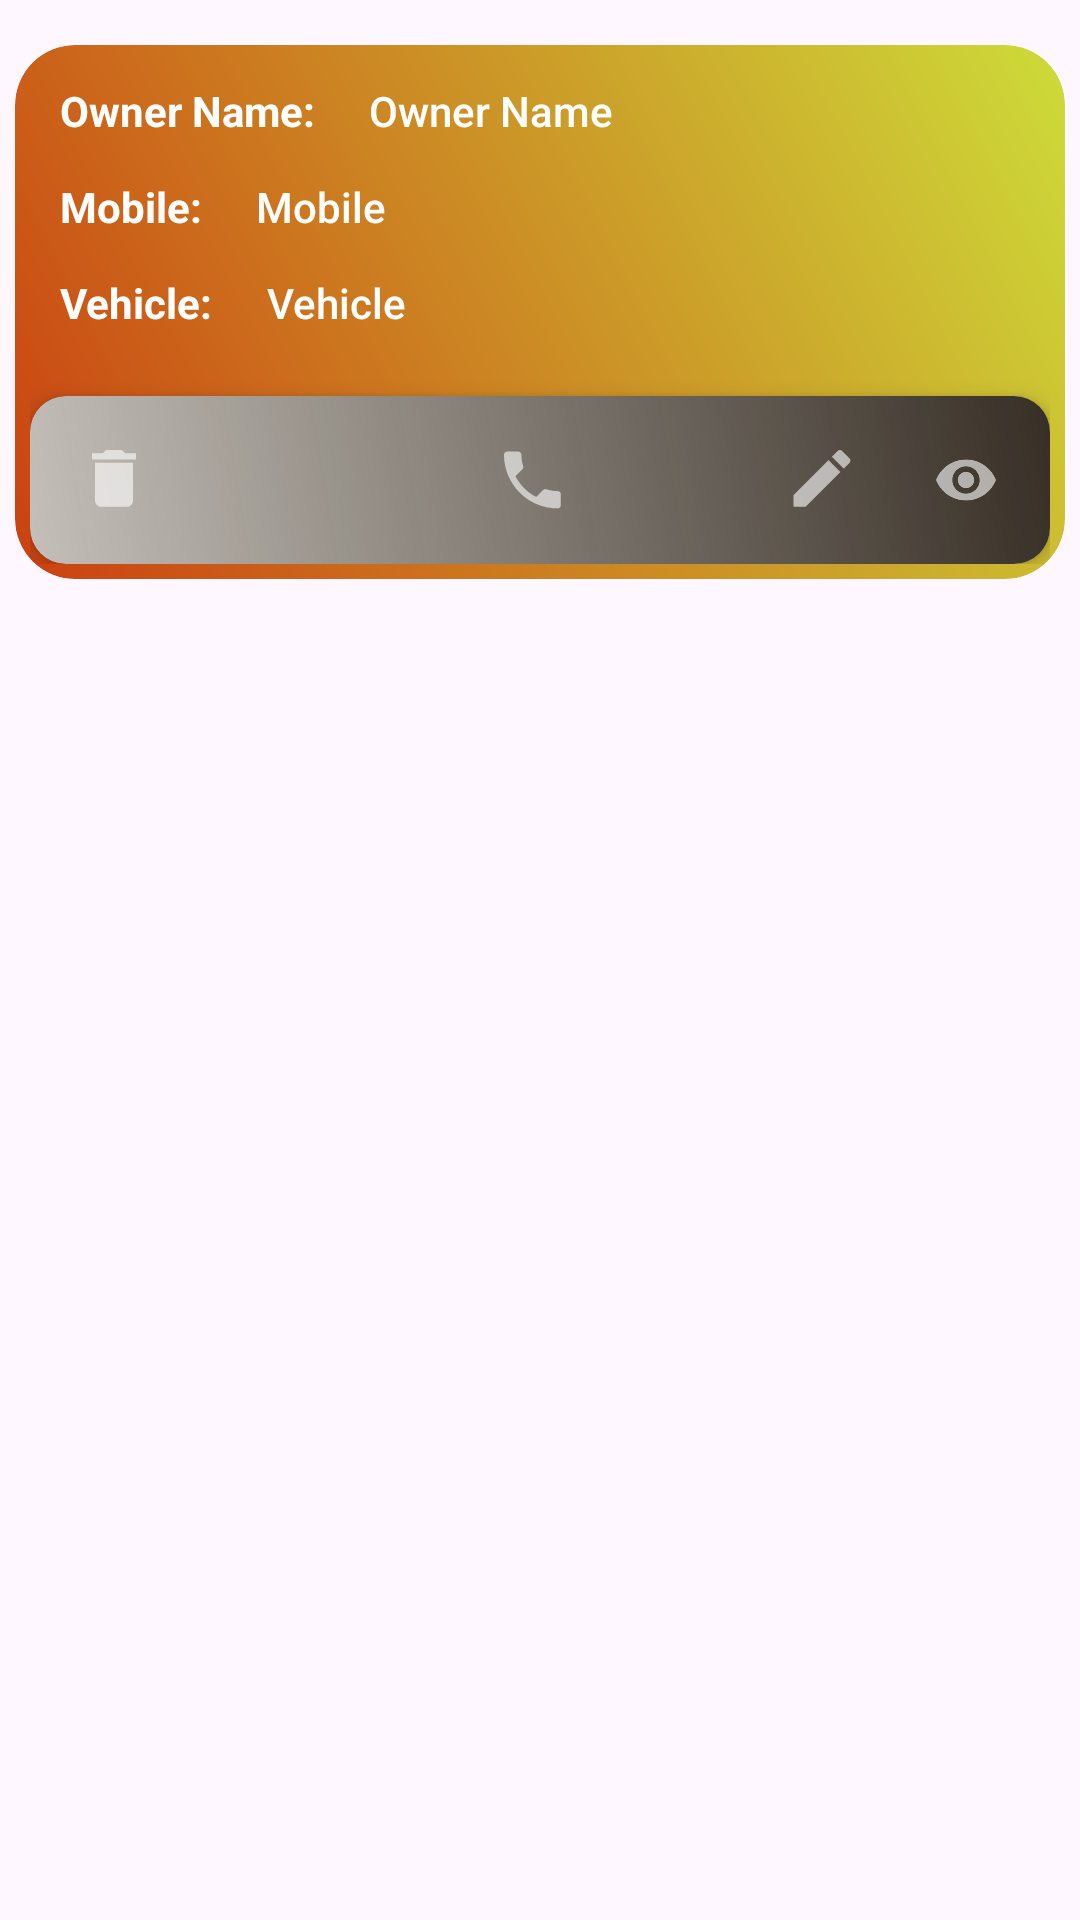

Reconstruct the res/layout file that produces this screen, plus the resources it refers to.
<!-- AndroidManifest.xml: application theme Theme.FindWithIt -->
<!-- res/layout/insuranceadapterlayout.xml -->
<?xml version="1.0" encoding="utf-8"?>
<LinearLayout xmlns:android="http://schemas.android.com/apk/res/android"
    android:layout_width="match_parent"
    android:layout_height="wrap_content"
    xmlns:app="http://schemas.android.com/apk/res-auto"
    android:padding="5dp"
    android:orientation="vertical"
>

    
    <androidx.cardview.widget.CardView
        android:layout_width="match_parent"
        android:layout_height="wrap_content"
        app:cardCornerRadius="20dp"
        app:cardElevation="0dp"
        android:layout_marginTop="10dp"
        android:layout_marginBottom="1dp">

        
        <LinearLayout
            android:layout_width="match_parent"
            android:layout_height="wrap_content"
            android:orientation="vertical"
            android:padding="5dp"
            android:background="@drawable/insuranceforcardbackground">

            
            <LinearLayout
                android:layout_width="match_parent"
                android:layout_height="wrap_content"
                android:orientation="horizontal"
                android:gravity="center_vertical"
                android:layout_marginBottom="8dp">

                <TextView
                    android:layout_width="wrap_content"
                    android:layout_height="wrap_content"
                    android:text="Owner Name:"
                    android:textStyle="bold"
                    android:textSize="14sp"
                    android:layout_marginStart="10dp"
                    android:layout_marginTop="5dp"
                    android:textColor="@android:color/white"
                    android:layout_marginEnd="8dp"/>

                <TextView
                    android:id="@+id/ownerName"
                    android:layout_width="0dp"
                    android:layout_height="wrap_content"
                    android:layout_weight="1"
                    android:text="Owner Name"
                    android:textSize="14sp"
                    android:layout_marginStart="10dp"
                    android:layout_marginTop="5dp"
                    android:textColor="@android:color/white"
                    android:fontFamily="sans-serif-medium"/>
            </LinearLayout>

            
            <LinearLayout
                android:layout_width="match_parent"
                android:layout_height="wrap_content"
                android:orientation="horizontal"
                android:gravity="center_vertical"
                android:layout_marginBottom="8dp">

                <TextView
                    android:layout_width="wrap_content"
                    android:layout_height="wrap_content"
                    android:text="Mobile:"
                    android:textStyle="bold"
                    android:layout_marginStart="10dp"
                    android:layout_marginTop="5dp"
                    android:textSize="14sp"
                    android:textColor="@android:color/white"
                    android:layout_marginEnd="8dp"/>

                <TextView
                    android:id="@+id/mobileNo"
                    android:layout_width="0dp"
                    android:layout_height="wrap_content"
                    android:layout_weight="1"
                    android:text="Mobile"
                    android:textSize="14sp"
                    android:layout_marginStart="10dp"
                    android:layout_marginTop="5dp"
                    android:textColor="@android:color/white"
                    android:fontFamily="sans-serif-medium"/>
            </LinearLayout>

            
            <LinearLayout
                android:layout_width="match_parent"
                android:layout_height="wrap_content"
                android:orientation="horizontal"
                android:gravity="center_vertical"
                android:layout_marginBottom="16dp">

                <TextView
                    android:layout_width="wrap_content"
                    android:layout_height="wrap_content"
                    android:text="Vehicle:"
                    android:textStyle="bold"
                    android:textSize="14sp"
                    android:layout_marginStart="10dp"
                    android:layout_marginTop="5dp"
                    android:textColor="@android:color/white"
                    android:layout_marginEnd="8dp"/>

                <TextView
                    android:id="@+id/Vehicletype"
                    android:layout_width="0dp"
                    android:layout_height="wrap_content"
                    android:layout_weight="1"
                    android:text="Vehicle"
                    android:textSize="14sp"
                    android:layout_marginStart="10dp"
                    android:layout_marginTop="5dp"
                    android:textColor="@android:color/white"
                    android:fontFamily="sans-serif-medium"/>
            </LinearLayout>

            
            <androidx.cardview.widget.CardView
                android:layout_width="match_parent"
                android:layout_height="wrap_content"
                app:cardCornerRadius="12dp"
                app:cardElevation="4dp"
                android:layout_marginTop="8dp">

                <LinearLayout
                    android:layout_width="match_parent"
                    android:layout_height="wrap_content"
                    android:orientation="horizontal"
                    android:gravity="center_vertical"
                    android:padding="8dp"
                    android:background="@drawable/viewcardpurpose">

                    
                    <ImageButton
                        android:id="@+id/deleteinsurance"
                        android:layout_width="40dp"
                        android:layout_height="40dp"
                        android:background="?attr/selectableItemBackgroundBorderless"
                        android:src="@drawable/ic_deleting"
                        android:contentDescription="Delete"
                        android:layout_marginEnd="8dp"
                        app:tint="@android:color/white" />

                    
                    <View
                        android:layout_width="0dp"
                        android:layout_height="0dp"
                        android:layout_weight="1"/>

                    
                    <ImageButton
                        android:id="@+id/phonecallInsurance"
                        android:layout_width="40dp"
                        android:layout_height="40dp"
                        android:background="?attr/selectableItemBackgroundBorderless"
                        android:src="@drawable/ic_phonecall"
                        android:contentDescription="Phone Call"
                        android:layout_marginEnd="8dp"
                        app:tint="@android:color/white" />

                    
                    <ImageButton
                        android:id="@+id/messageInsurance"
                        android:layout_width="40dp"
                        android:layout_height="40dp"
                        android:background="?attr/selectableItemBackgroundBorderless"
                        android:src="@drawable/ic_message"
                        android:contentDescription="Message"
                        android:layout_marginEnd="8dp"
                        app:tint="@android:color/white" />

                    
                    <ImageButton
                        android:id="@+id/editInsurance"
                        android:layout_width="40dp"
                        android:layout_height="40dp"
                        android:background="?attr/selectableItemBackgroundBorderless"
                        android:src="@drawable/ic_edit"
                        android:contentDescription="Edit"
                        android:layout_marginEnd="8dp"
                        app:tint="@android:color/white" />

                    
                    <ImageButton
                        android:id="@+id/viewEyebtnInsurance"
                        android:layout_width="40dp"
                        android:layout_height="40dp"
                        android:background="?attr/selectableItemBackgroundBorderless"
                        android:src="@drawable/ic_eyeview"
                        android:contentDescription="View"
                        app:tint="@android:color/white" />
                </LinearLayout>
            </androidx.cardview.widget.CardView>
        </LinearLayout>
    </androidx.cardview.widget.CardView>
</LinearLayout>
<!-- resources referenced by this layout -->
<resources>
  <!-- drawable ic_deleting (drawable-anydpi) -->
  <vector xmlns:android="http://schemas.android.com/apk/res/android"
      android:width="24dp"
      android:height="24dp"
      android:viewportWidth="24"
      android:viewportHeight="24"
      android:tint="#333333"
      android:alpha="0.6">
    <group android:scaleX="1.0526316"
        android:scaleY="1.0526316"
        android:translateX="-0.6315789"
        android:translateY="-1.1578947">
      <path
          android:fillColor="@android:color/white"
          android:pathData="M6,19c0,1.1 0.9,2 2,2h8c1.1,0 2,-0.9 2,-2V7H6v12zM19,4h-3.5l-1,-1h-5l-1,1H5v2h14V4z"/>
    </group>
  </vector>
  <!-- drawable ic_edit (drawable-anydpi) -->
  <vector xmlns:android="http://schemas.android.com/apk/res/android"
      android:width="24dp"
      android:height="24dp"
      android:viewportWidth="24"
      android:viewportHeight="24"
      android:tint="#333333"
      android:alpha="0.6">
    <group android:scaleX="1.0526316"
        android:scaleY="1.0526316"
        android:translateX="-0.6315789"
        android:translateY="-1.1578947">
      <path
          android:fillColor="@android:color/white"
          android:pathData="M3,17.25V21h3.75L17.81,9.94l-3.75,-3.75L3,17.25zM20.71,7.04c0.39,-0.39 0.39,-1.02 0,-1.41l-2.34,-2.34c-0.39,-0.39 -1.02,-0.39 -1.41,0l-1.83,1.83 3.75,3.75 1.83,-1.83z"/>
    </group>
  </vector>
  <!-- drawable ic_eyeview: png bitmap (drawable-hdpi, 618 bytes) -->
  <!-- drawable ic_phonecall (drawable-anydpi) -->
  <vector xmlns:android="http://schemas.android.com/apk/res/android"
      android:width="24dp"
      android:height="24dp"
      android:viewportWidth="24"
      android:viewportHeight="24"
      android:tint="#333333"
      android:alpha="0.6">
    <group android:scaleX="1.0526316"
        android:scaleY="1.0526316"
        android:translateX="-1.1578947"
        android:translateY="-0.6315789">
      <path
          android:fillColor="@android:color/white"
          android:pathData="M6.62,10.79c1.44,2.83 3.76,5.14 6.59,6.59l2.2,-2.2c0.27,-0.27 0.67,-0.36 1.02,-0.24 1.12,0.37 2.33,0.57 3.57,0.57 0.55,0 1,0.45 1,1V20c0,0.55 -0.45,1 -1,1 -9.39,0 -17,-7.61 -17,-17 0,-0.55 0.45,-1 1,-1h3.5c0.55,0 1,0.45 1,1 0,1.25 0.2,2.45 0.57,3.57 0.11,0.35 0.03,0.74 -0.25,1.02l-2.2,2.2z"/>
    </group>
  </vector>
  <!-- drawable insuranceforcardbackground (drawable) -->
  <?xml version="1.0" encoding="utf-8"?>
  <shape xmlns:android="http://schemas.android.com/apk/res/android">
      <gradient
          android:startColor="#CB4011"
          android:endColor="#CDDC39"
          android:angle="45"
          android:type="linear"/>
      <corners android:radius="20dp"/>
  </shape>
  <!-- drawable viewcardpurpose (drawable) -->
  <?xml version="1.0" encoding="utf-8"?>
  <shape xmlns:android="http://schemas.android.com/apk/res/android">
      <gradient
          android:startColor="#63665A49"
          android:endColor="#372F26"
          android:angle="45"/>
      <corners android:radius="0dp"/>
  </shape>
  <style name="Theme.FindWithIt" parent="android:Theme.Material.Light.NoActionBar" />
</resources>
